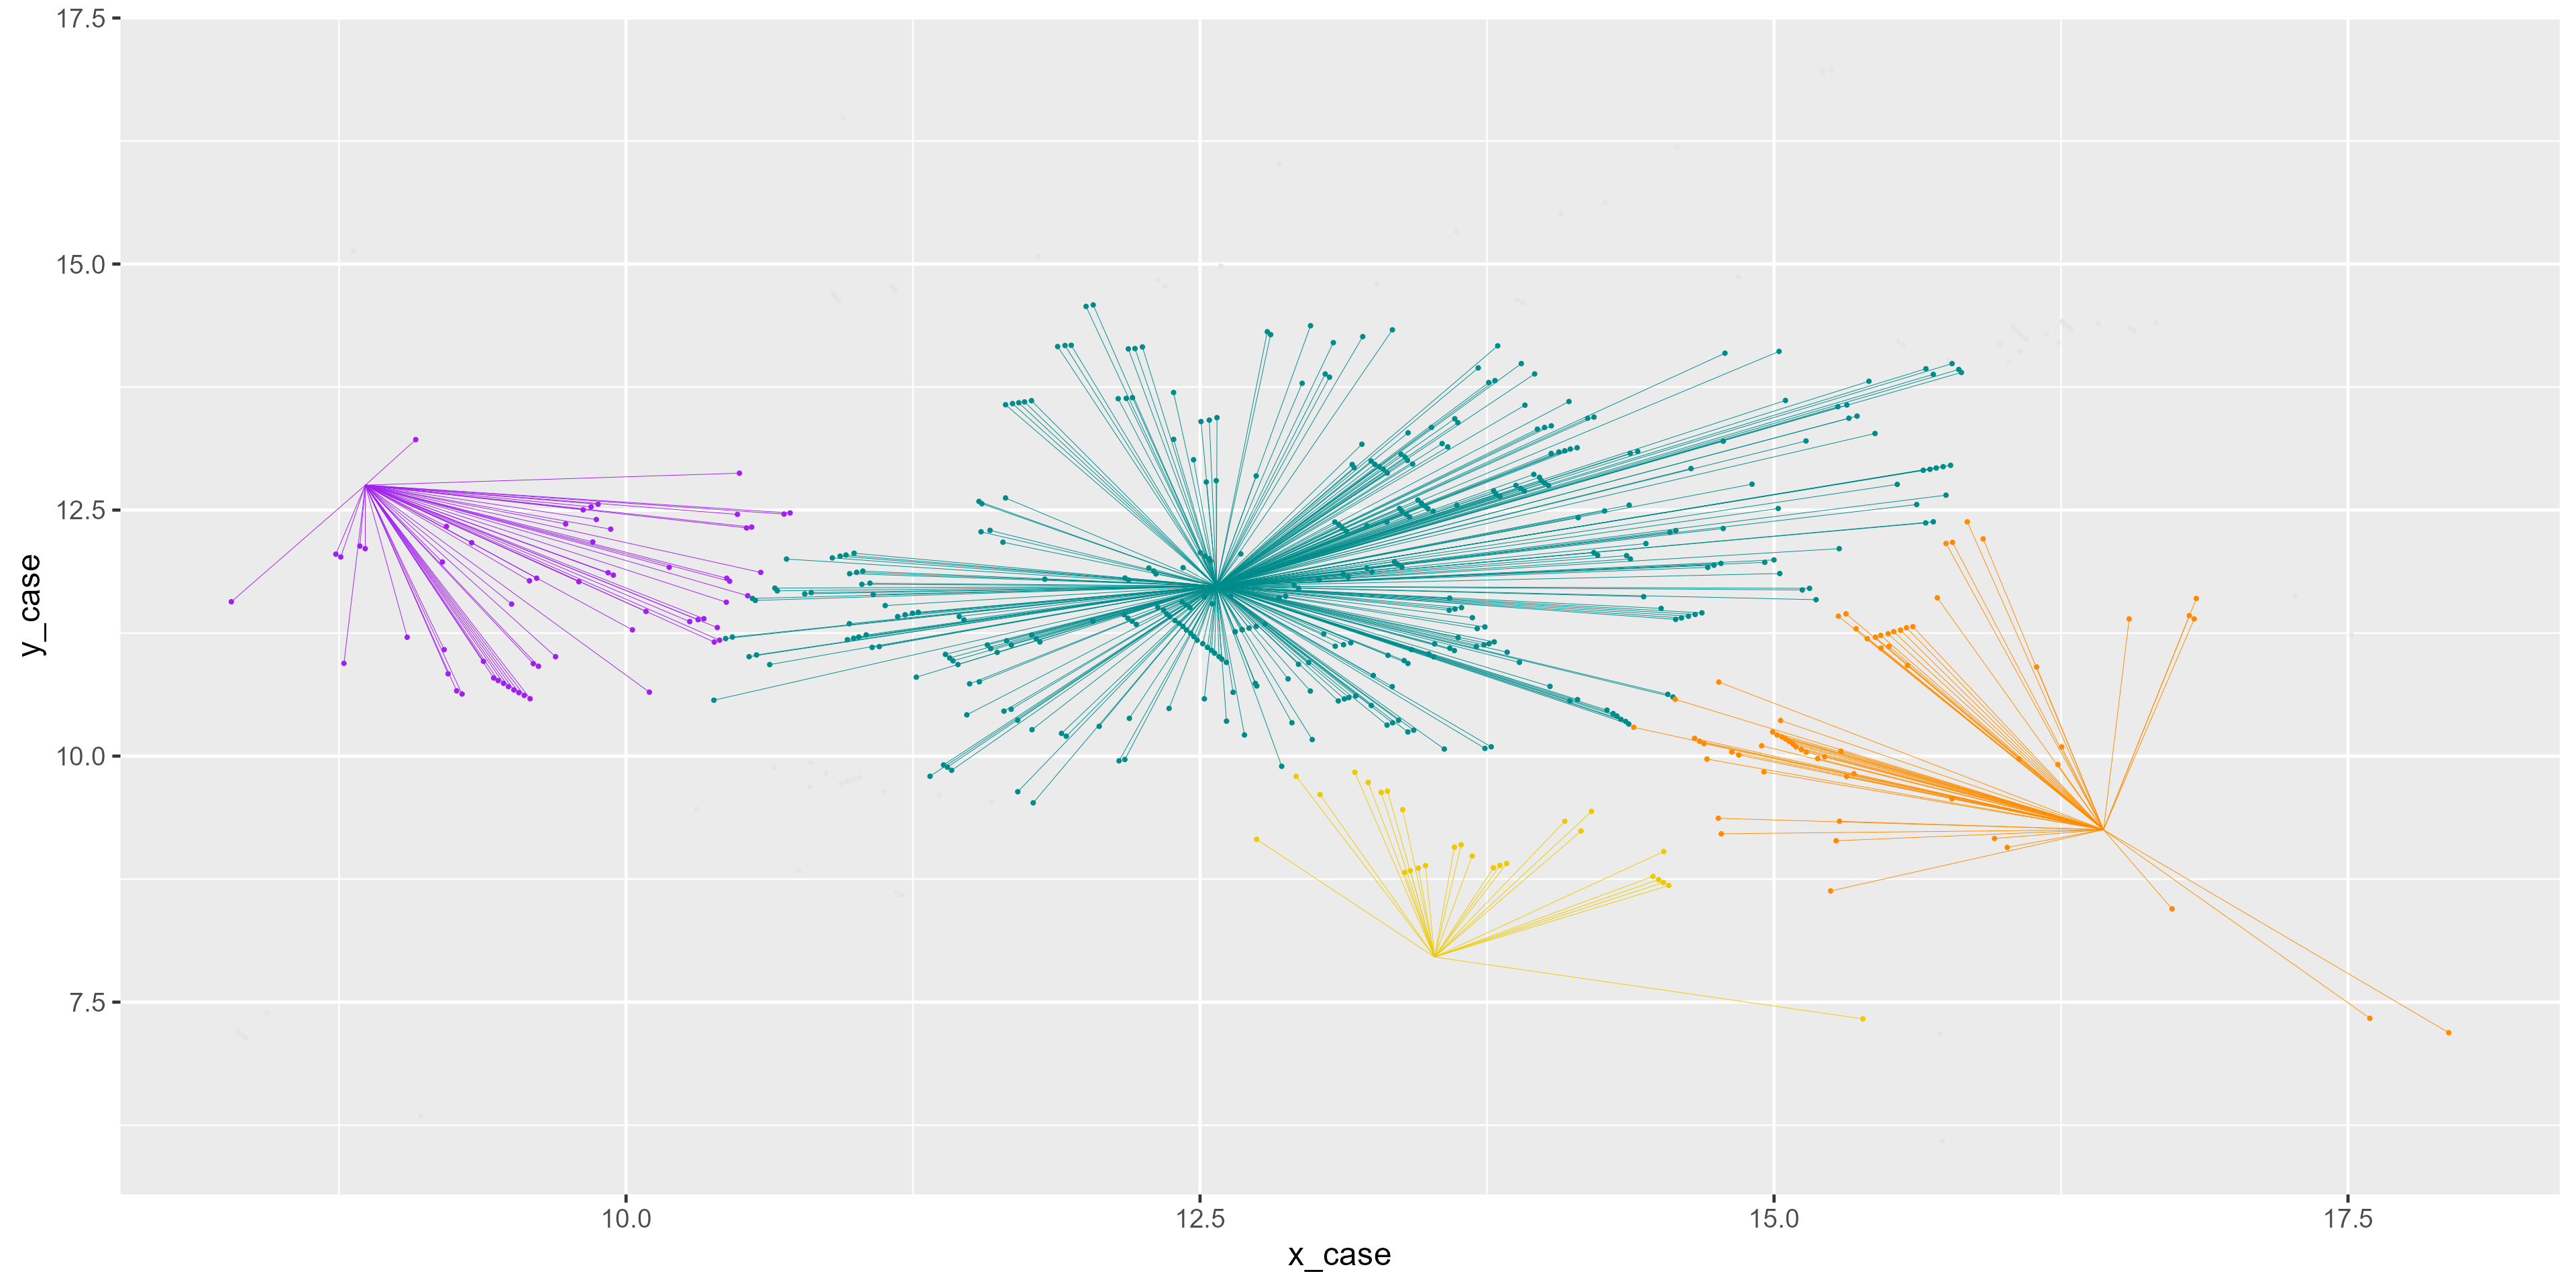

Reproduce this figure in R.
## John Snow cholera map
## John Snow Society 210th Anniversary Cholera Map Competition
## https://johnsnowsociety.org/broadsheets-lectures-social/#mapcompetition
## Deadline 2023-09-27
## Last update 2023-09-22

## Load packages ----

library(tidyverse)
library(HistData)

## Import the datasets ----

# broad_st_pump <- HistData::Snow.pumps |>
#   as_tibble() |>
#   filter(label == "Broad St") |>
#   select(x, y)

deaths <- HistData::Snow.deaths |>
  as_tibble() |>
  rename(x_case = x, y_case = y)

pumps <- HistData::Snow.pumps |>
  as_tibble() |>
  rename(x_pump = x, y_pump = y)

pumps_rep <- bind_rows(replicate(nrow(deaths),
                                 pumps, simplify = FALSE)) |>
  mutate(case = rep(deaths$case, each = nrow(pumps)),
         .before = pump)

cases_pumps <- pumps_rep |>
  left_join(deaths) |>
  mutate(dist = sqrt((x_case - x_pump)^2 + (y_case - y_pump)^2))

min_dist <- cases_pumps |>
  slice_min(dist, by = case)

p <- ggplot() +
  geom_point(data = filter(min_dist, !label %in% c("Broad St", "So Soho", "Crown Chapel",
                                                   "Briddle St")),
             aes(x = x_case, y = y_case),
             col = "grey90", size = 0.2) +
  geom_point(data = filter(min_dist, label == "Broad St"),
             aes(x = x_case, y = y_case),
             col = "cyan4", size = 0.2) +
  geom_point(data = filter(min_dist, label == "So Soho"),
             aes(x = x_case, y = y_case),
             col = "darkorange", size = 0.2) +
  geom_point(data = filter(min_dist, label == "Crown Chapel"),
             aes(x = x_case, y = y_case),
             col = "purple", size = 0.2) +
  geom_point(data = filter(min_dist, label == "Briddle St"),
             aes(x = x_case, y = y_case),
             col = "gold2", size = 0.2) +
  geom_segment(data = filter(min_dist, label == "Broad St"),
               aes(x = x_case, xend = x_pump,
                   y = y_case, yend = y_pump),
               col = "cyan4", linewidth = 0.1) +
  geom_segment(data = filter(min_dist, label == "So Soho"),
               aes(x = x_case, xend = x_pump,
                   y = y_case, yend = y_pump),
               col = "darkorange", linewidth = 0.1) +
  geom_segment(data = filter(min_dist, label == "Crown Chapel"),
               aes(x = x_case, xend = x_pump,
                   y = y_case, yend = y_pump),
               col = "purple", linewidth = 0.1) +
  geom_segment(data = filter(min_dist, label == "Briddle St"),
               aes(x = x_case, xend = x_pump,
                   y = y_case, yend = y_pump),
               col = "gold2", linewidth = 0.1)

ggsave("2023_09_27_john_snow_society/2023_09_27_john_snow_cholera_map.png",
       p, dpi = 320, width = 12, height = 6)



  geom_point(aes(x = x_case, y = y_case, col = label)) +
  geom_segment(aes(x = x_case, xend = x_pump,
                   y = y_case, yend = y_pump,
                   col = label),
               linewidth = 0.01)

ggsave("2023_09_27_john_snow_society/2023_09_27_john_snow_cholera_map.png", p, dpi = 320, width = 12, height = 6)
